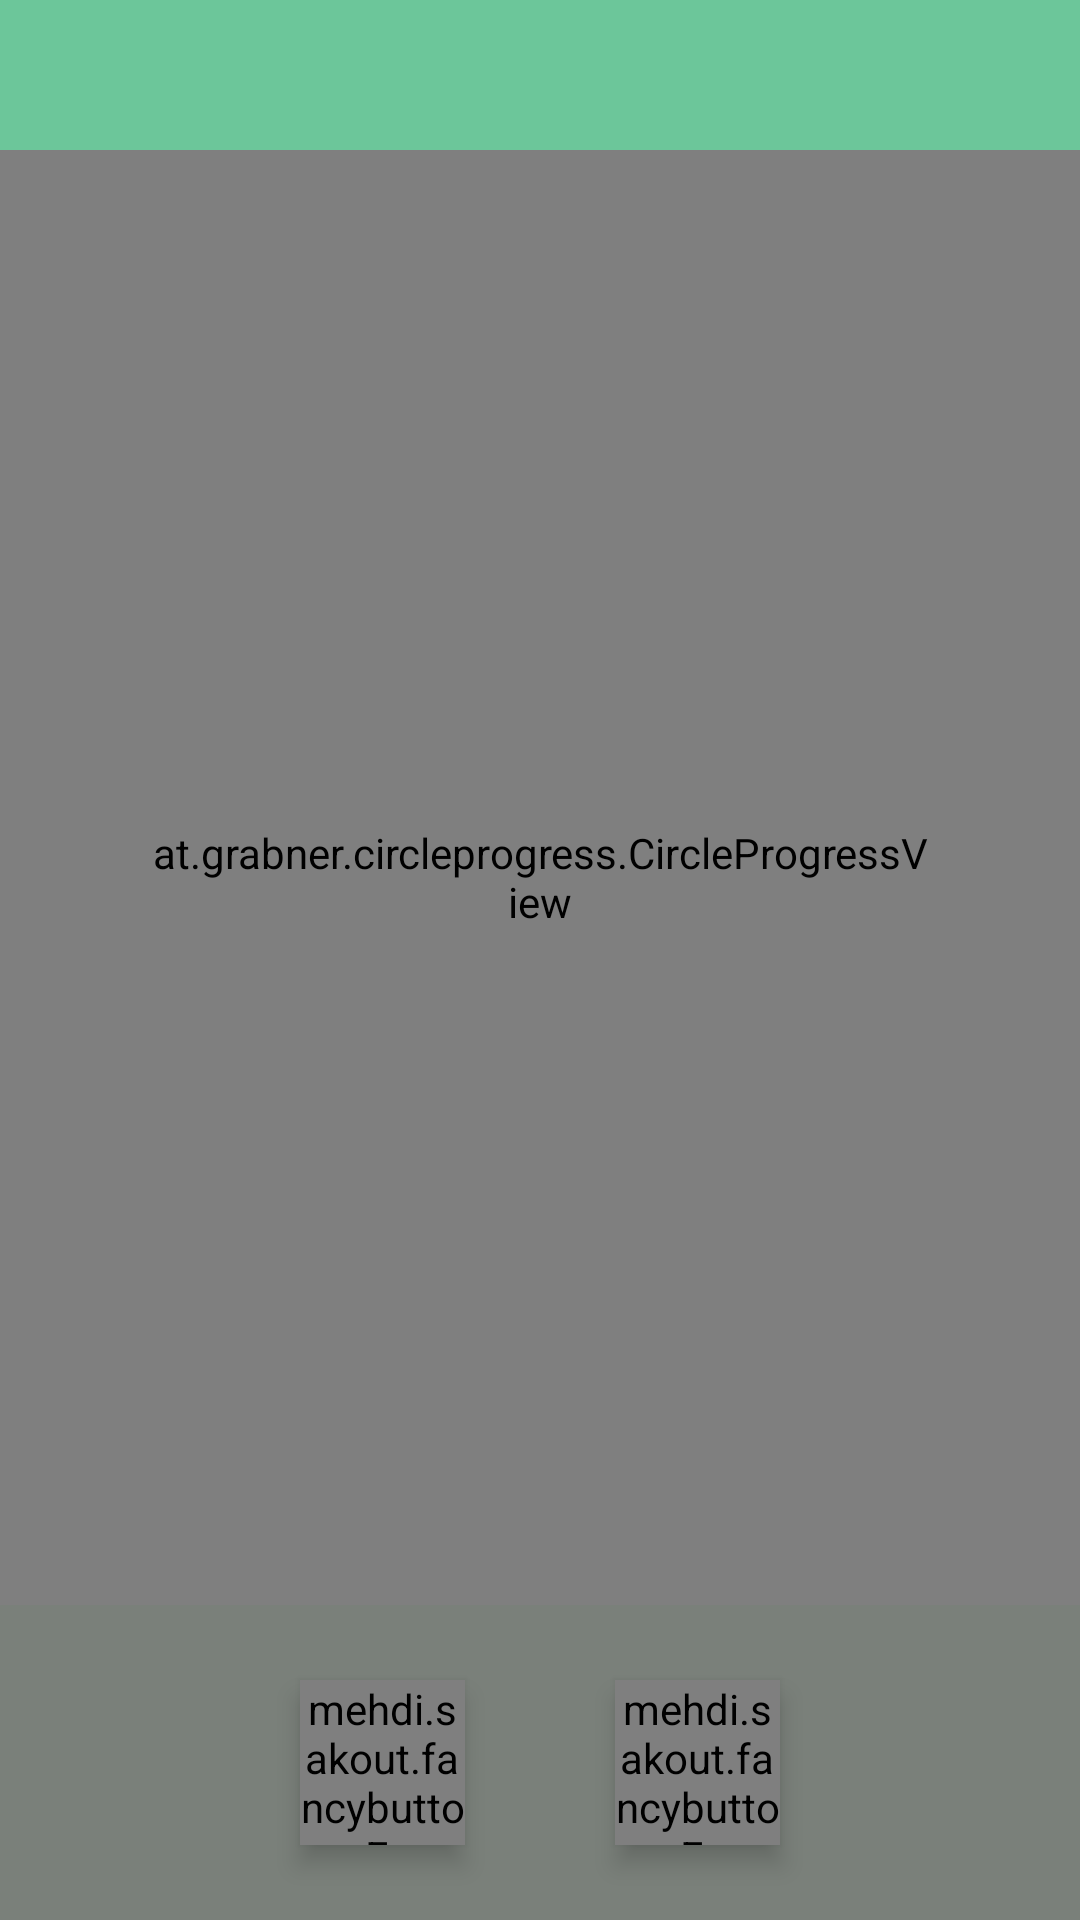

This screen was rendered from an Android layout file. Write that file and the resources it references.
<!-- AndroidManifest.xml: application theme AppTheme -->
<!-- res/layout/activity_vjezba.xml -->
<?xml version="1.0" encoding="utf-8"?>

<RelativeLayout xmlns:android="http://schemas.android.com/apk/res/android"
    xmlns:app="http://schemas.android.com/apk/res-auto"
    xmlns:fancy="http://schemas.android.com/apk/res-auto"
    xmlns:CircleProgressView="http://schemas.android.com/apk/res-auto"
    xmlns:tools="http://schemas.android.com/tools"
    android:layout_width="match_parent"
    android:layout_height="match_parent"
    tools:context="com.projekt.intervalnastoperica.Vjezba"
    android:background="@color/druga"
    >
    <android.support.v7.widget.Toolbar
        android:id="@+id/toolbar"
        android:layout_width="match_parent"
        android:layout_height="wrap_content"
        android:minHeight="50dp"
        android:background="@color/prva"
        android:focusableInTouchMode="true"
        >

        <TextView
            android:id="@+id/title"
            android:layout_width="wrap_content"
            android:layout_height="wrap_content"
            android:textColor="@color/treca"
            android:layout_gravity="center"
            android:textSize="25sp"
            android:fontFamily="sans-serif-medium"
            android:background="@android:color/transparent"
            />

    </android.support.v7.widget.Toolbar>


    <at.grabner.circleprogress.CircleProgressView
        android:id="@+id/circleView"
        android:layout_width="match_parent"
        android:layout_height="match_parent"
        CircleProgressView:cpv_autoTextSize="true"
        CircleProgressView:cpv_barColor="@color/prva"
        CircleProgressView:cpv_barWidth="55dp"
        CircleProgressView:cpv_innerContourSize="2dp"
        CircleProgressView:cpv_maxValue="60"
        CircleProgressView:cpv_outerContourSize="2dp"
        CircleProgressView:cpv_innerContourColor="@color/treca"
        CircleProgressView:cpv_outerContourColor="@color/treca"
        CircleProgressView:cpv_rimColor="@color/treca"
        CircleProgressView:cpv_rimWidth="45dp"
        CircleProgressView:cpv_seekMode="false"
        CircleProgressView:cpv_showUnit="false"
        CircleProgressView:cpv_spinColor="@color/prva"
        CircleProgressView:cpv_textColor="@color/prva"
        CircleProgressView:cpv_textScale="0"
        CircleProgressView:cpv_unit="Odmor"
        CircleProgressView:cpv_unitColor="@color/treca"
        CircleProgressView:cpv_unitPosition="bottom"
        CircleProgressView:cpv_unitScale="0.6"
        CircleProgressView:cpv_value="14"
        android:layout_below="@+id/toolbar"
        android:layout_alignParentEnd="true"
        android:layout_above="@+id/relativeLayout"
        android:padding="50dp"
        android:fontFamily="sans-serif-medium"
        />

    <TextView
        android:id="@+id/status"
        android:fontFamily="sans-serif-medium"
        android:textSize="45sp"
        android:textColor="@color/treca"
        android:gravity="center"
        android:layout_alignLeft="@id/circleView"
        android:layout_alignTop="@id/circleView"
        android:layout_alignRight="@id/circleView"
        android:layout_width="wrap_content"
        android:layout_height="wrap_content" />

    <TextView
        android:id="@+id/timer"
        android:fontFamily="sans-serif-medium"
        android:textSize="75sp"
        android:textColor="@color/treca"
        android:gravity="center"
        android:layout_alignLeft="@id/circleView"
        android:layout_alignTop="@id/circleView"
        android:layout_alignRight="@id/circleView"
        android:layout_alignBottom="@id/circleView"
        android:layout_width="wrap_content"
        android:layout_height="wrap_content" />

    <RelativeLayout
        android:gravity="center"
        android:layout_alignParentBottom="true"
        android:layout_width="match_parent"
        android:layout_height="wrap_content"
        android:id="@+id/relativeLayout">



        <mehdi.sakout.fancybuttons.FancyButton
            android:id="@+id/buttonPlayPause"
            android:layout_width="55dp"
            android:layout_height="55dp"
            fancy:fb_defaultColor="@color/prva"
            fancy:fb_focusColor="#313131"
            fancy:fb_iconResource="@drawable/play"
            fancy:fb_iconPaddingLeft="10dp"
            fancy:fb_iconPaddingRight="10dp"
            fancy:fb_radius="64dp"
            fancy:fb_textColor="#FFFFFF"
            android:layout_margin="25dp"
            android:elevation="5dp"
            />

        <mehdi.sakout.fancybuttons.FancyButton
            android:id="@+id/buttonNext"
            android:layout_width="55dp"
            android:layout_height="55dp"
            fancy:fb_defaultColor="@color/prva"
            fancy:fb_focusColor="#313131"
            fancy:fb_iconResource="@drawable/next"
            fancy:fb_iconPaddingLeft="10dp"
            fancy:fb_iconPaddingRight="10dp"
            fancy:fb_radius="64dp"
            fancy:fb_textColor="#FFFFFF"
            android:layout_margin="25dp"
            android:elevation="5dp"
            android:layout_toEndOf="@+id/buttonPlayPause"
            />

    </RelativeLayout>


</RelativeLayout>
<!-- resources referenced by this layout -->
<resources>
  <color name="druga">#7a807a</color>
  <color name="prva">#6cc69a</color>
  <color name="treca">#e9e9e9</color>
  <!-- drawable next: png bitmap (drawable, 5722 bytes) -->
  <!-- drawable play: png bitmap (drawable, 5153 bytes) -->
  <style name="AppTheme" parent="Theme.AppCompat.Light.NoActionBar">
          
      </style>
</resources>
